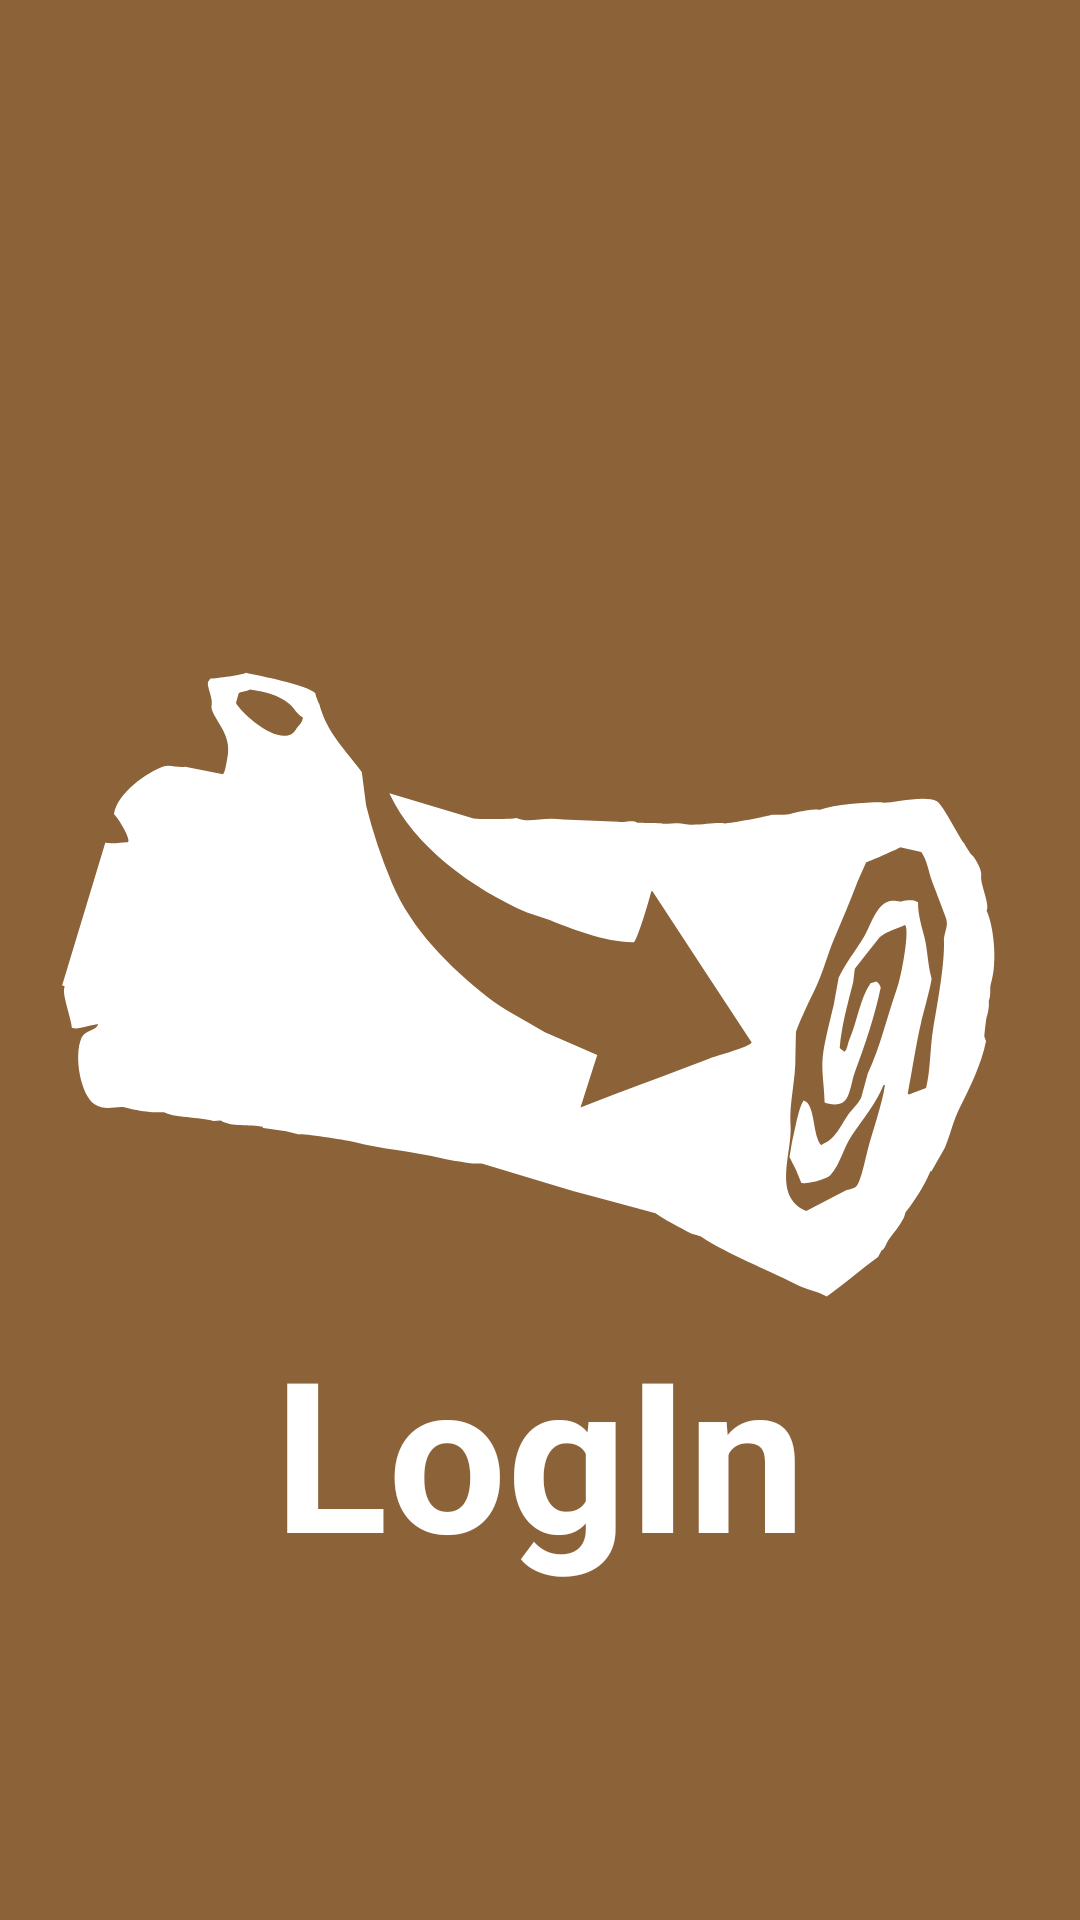

Write the Android layout XML for this screen, with the resource values it uses.
<!-- AndroidManifest.xml: application theme Theme.BCS421_F22_IP1_Scheer -->
<!-- res/layout/activity_splash_screen.xml -->
<?xml version="1.0" encoding="utf-8"?>
<RelativeLayout xmlns:android="http://schemas.android.com/apk/res/android"
    xmlns:app="http://schemas.android.com/apk/res-auto"
    xmlns:tools="http://schemas.android.com/tools"
    android:layout_width="match_parent"
    android:layout_height="match_parent"
    android:background="@color/brown"
    tools:context=".SplashScreen">

    <ImageView
        android:layout_width="400dp"
        android:layout_height="400dp"
        android:layout_centerInParent="true"
        android:src="@drawable/ic_login">

    </ImageView>

    <TextView
        android:layout_width="wrap_content"
        android:layout_height="wrap_content"
        android:layout_alignParentBottom="true"
        android:layout_centerHorizontal="true"
        android:layout_marginBottom="110dp"
        android:text="LogIn"
        android:textColor="@color/white"
        android:textStyle="bold"
        android:textSize="70sp" >

    </TextView>

</RelativeLayout>
<!-- resources referenced by this layout -->
<resources>
  <color name="brown">#8c6239</color>
  <color name="white">#FFFFFFFF</color>
  <!-- drawable ic_login: vector/xml drawable (drawable, 3763 chars, omitted) -->
  <style name="Theme.BCS421_F22_IP1_Scheer" parent="Theme.MaterialComponents.DayNight.DarkActionBar">
          
          <item name="colorPrimary">@color/purple_500</item>
          <item name="colorPrimaryVariant">@color/purple_700</item>
          <item name="colorOnPrimary">@color/white</item>
          
          <item name="colorSecondary">@color/teal_200</item>
          <item name="colorSecondaryVariant">@color/teal_700</item>
          <item name="colorOnSecondary">@color/black</item>
          
          <item name="android:statusBarColor" tools:targetApi="l">?attr/colorPrimaryVariant</item>
          
      </style>
  <color name="purple_500">#FF6200EE</color>
  <color name="purple_700">#FF3700B3</color>
  <color name="teal_200">#FF03DAC5</color>
  <color name="teal_700">#FF018786</color>
  <color name="black">#FF000000</color>
</resources>
